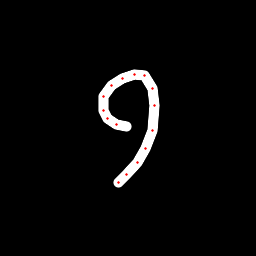

Data behind this chart, as committed beside it:
x, y, hover, eod
126.9, 126.5, 0.0, 0.0
116.3, 124.1, 0.0, 0.0
107.4, 118.6, 0.0, 0.0
103.1, 110.4, 0.0, 0.0
103.7, 96.97, 0.0, 0.0
111.4, 85.62, 0.0, 0.0
122.4, 78.31, 0.0, 0.0
134.3, 74.74, 0.0, 0.0
144.1, 75.37, 0.0, 0.0
152.5, 88.25, 0.0, 0.0
154.5, 105.5, 0.0, 0.0
152.4, 130.9, 0.0, 0.0
145.9, 148.2, 0.0, 0.0
137.3, 162.1, 0.0, 0.0
126.6, 174.9, 0.0, 0.0
118.6, 182.5, 0.0, 1.0
